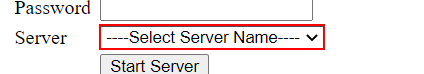
Task: Checking is server online or offline
Workflow: Main

Step 1: get-text from the drop-down 'name' in window 'https://botsdna.com/ServerAvailability/' (chrome.exe)
